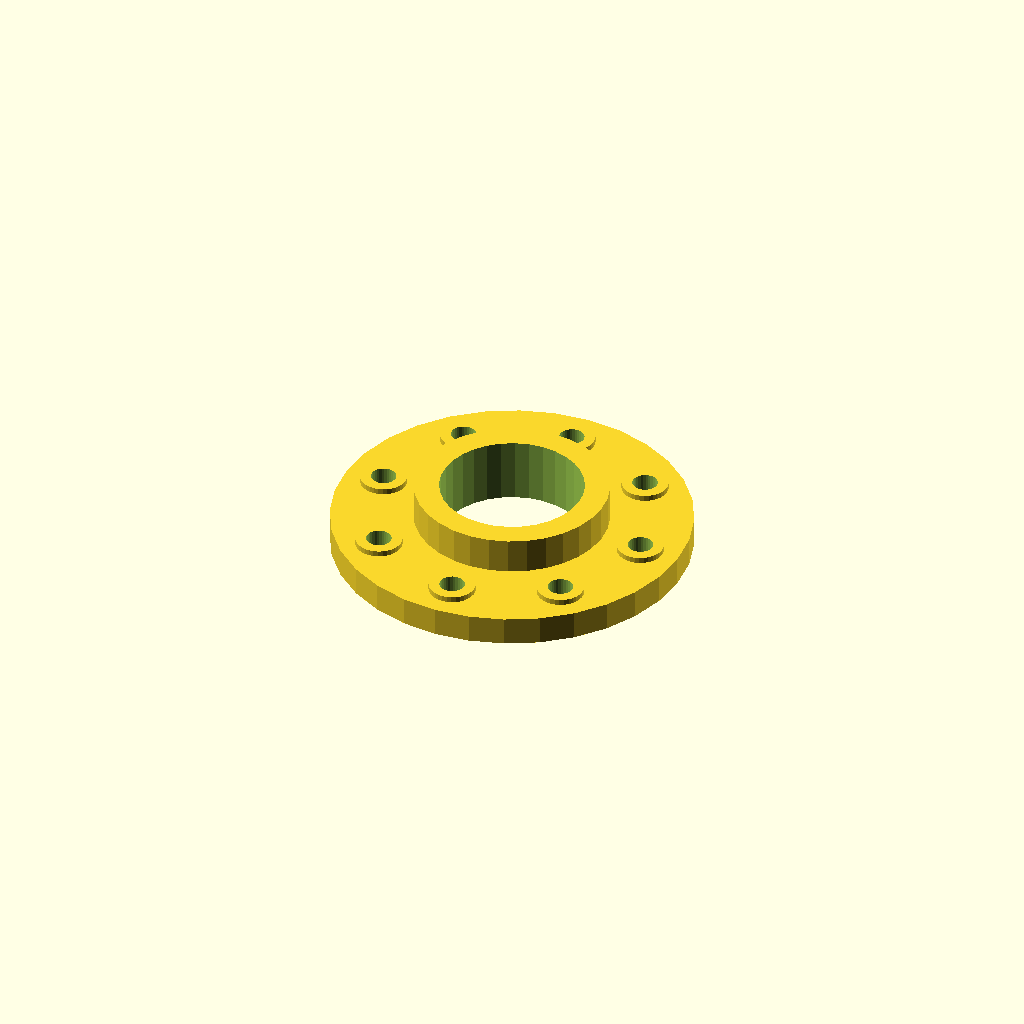
Cell 1: rendered with the file's own defaults.
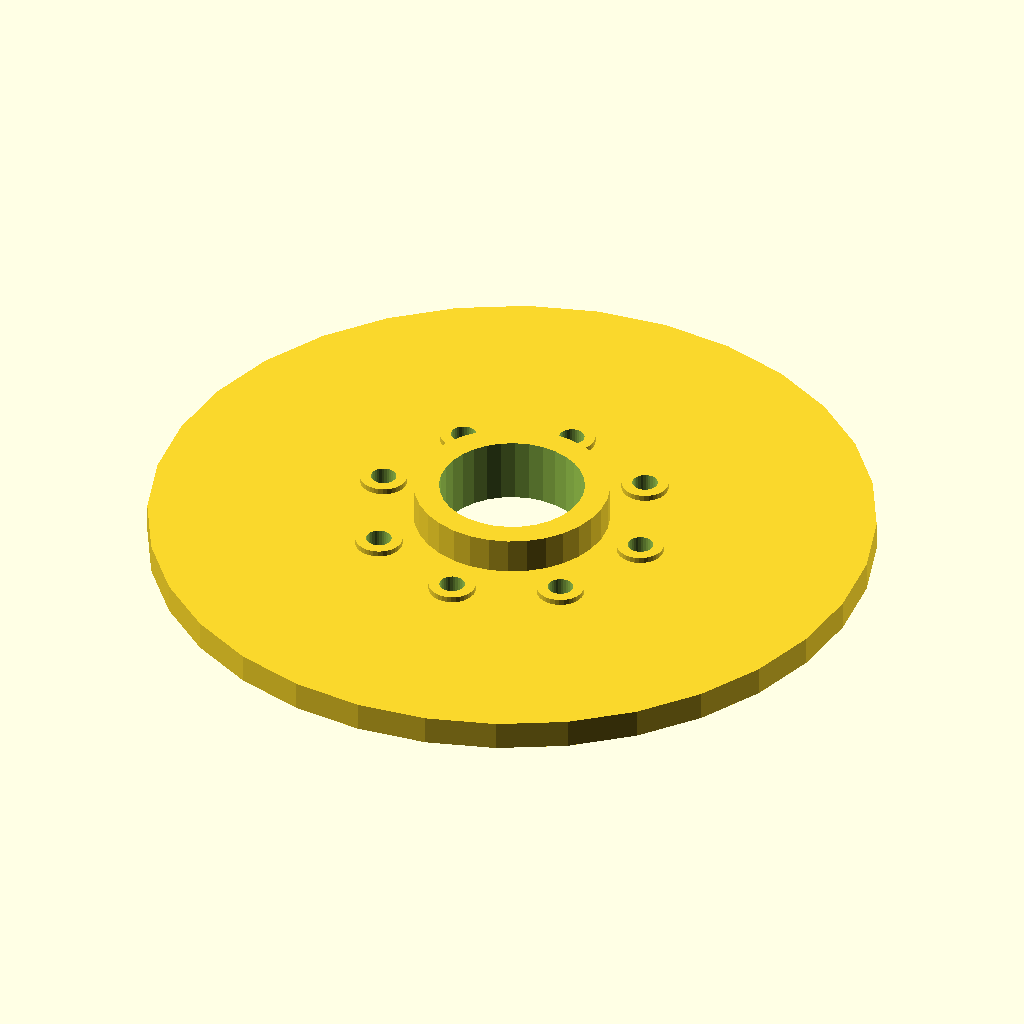
Cell 2: the same model with flange_d = 200.
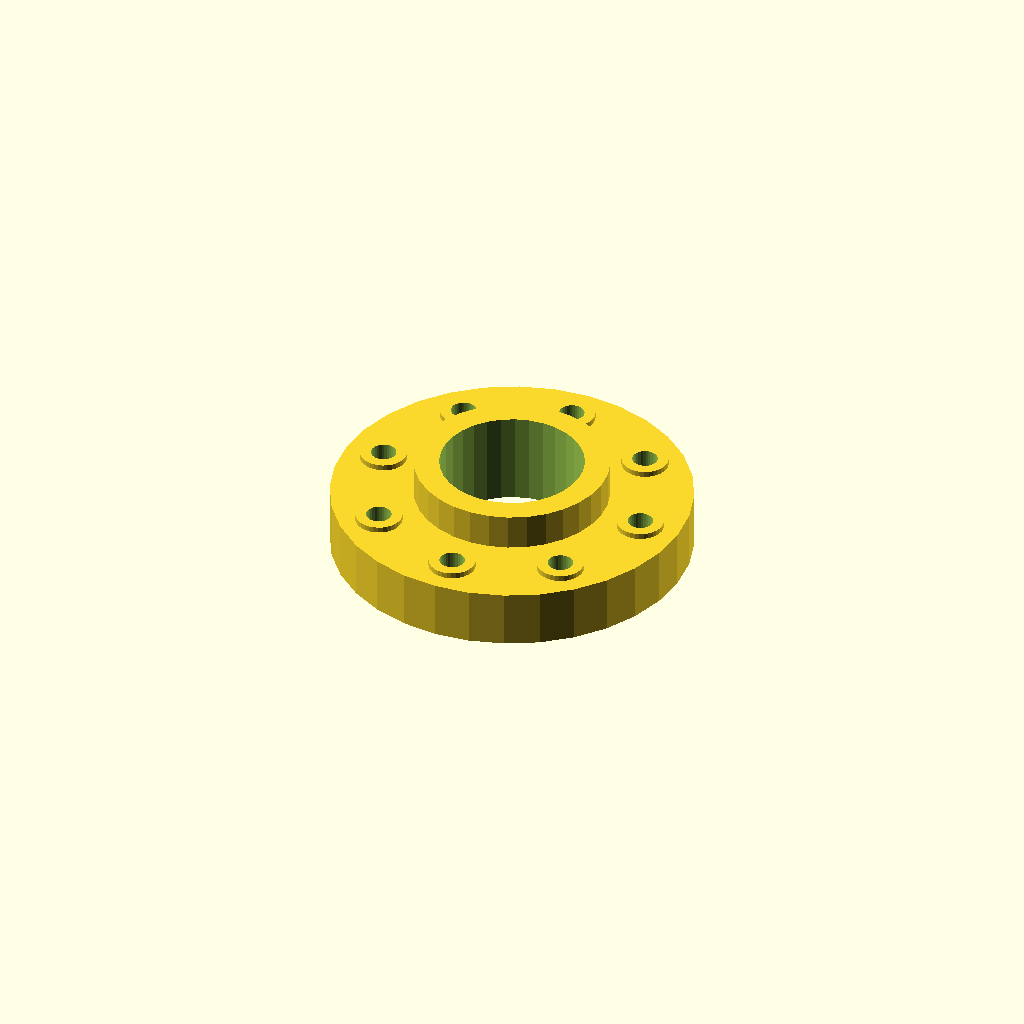
Cell 3: flange_t = 16 (everything else at default).
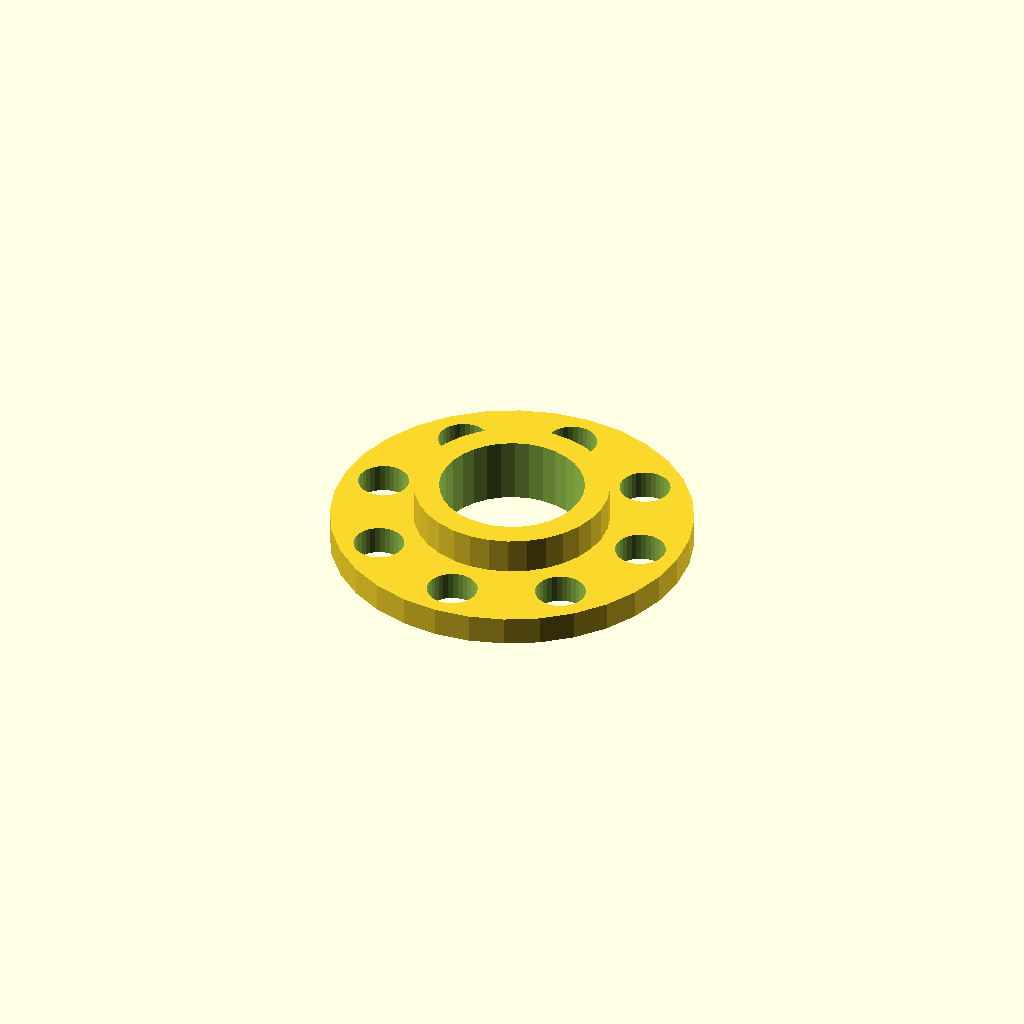
Cell 4: bolt_d = 14 (everything else at default).
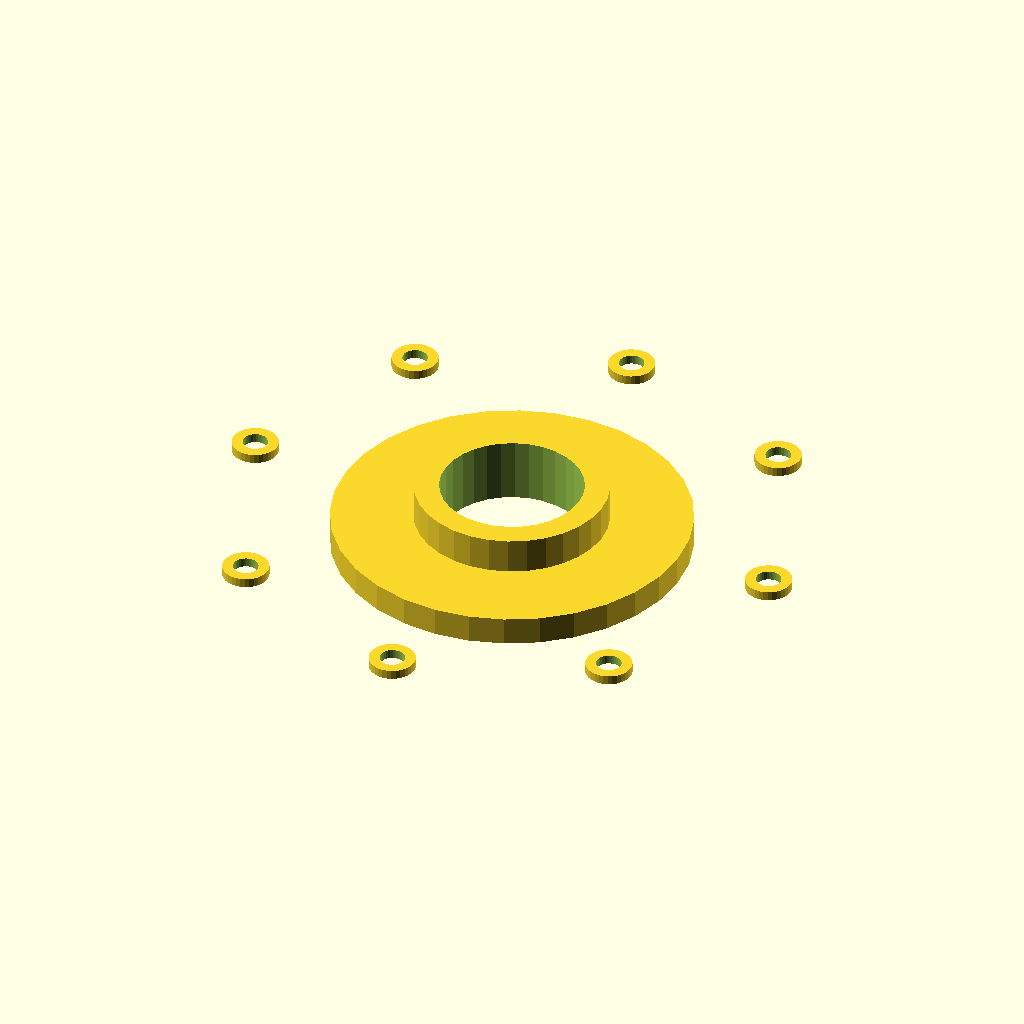
Cell 5: the same model with bolt_r = 77.6.
One fixed orthographic camera (rotation 55°, 0°, 25°; colour scheme Cornfield) for every cell.
OpenSCAD source file optional_data/data/gen2/flanges/part_0074.scad:
$fn = 32;

// ----------------------------------------------------------------------
// Bolt-circle flange: 100 mm outside, 8 bolt holes, bore 40 mm
// ----------------------------------------------------------------------

// --- parameters (mm) ---
flange_d = 100;           // flange outside diameter
flange_t = 8;             // flange thickness
bolts = 8;                // number of bolt holes
bolt_d = 7;               // bolt clearance
bolt_r = 38.8;            // bolt circle radius
bore_d = 40;              // centre bore
hub_d = 54;               // raised hub diameter
hub_h = 10;               // raised hub height
spot_d = 13;              // spot faced bosses
spot_h = 1.6;             // spot face height

module body() {
  cylinder(h = flange_t, d = flange_d);
  /* raised hub, sunk 1 mm into the flange */
  translate([0, 0, flange_t - 1]) cylinder(h = hub_h + 1, d = hub_d);
  /* spot faced pads under the bolt heads */
  for (i = [0 : bolts - 1]) rotate([0, 0, i * 360 / bolts]) translate([bolt_r, 0, flange_t - 1]) cylinder(h = spot_h + 1, d = spot_d);
}

difference() {
  body();
  /* bolt circle */
  for (i = [0 : bolts - 1]) rotate([0, 0, i * 360 / bolts]) translate([bolt_r, 0, -1]) cylinder(h = flange_t + hub_h + 3, d = bolt_d);
  translate([0, 0, -1]) cylinder(h = flange_t + hub_h + 3, d = bore_d);
}
Parameter table extracted from the source (name, type, default, range or options):
flange_d: number, default 100
flange_t: number, default 8
bolts: number, default 8
bolt_d: number, default 7
bolt_r: number, default 38.8
bore_d: number, default 40
hub_d: number, default 54
hub_h: number, default 10
spot_d: number, default 13
spot_h: number, default 1.6
